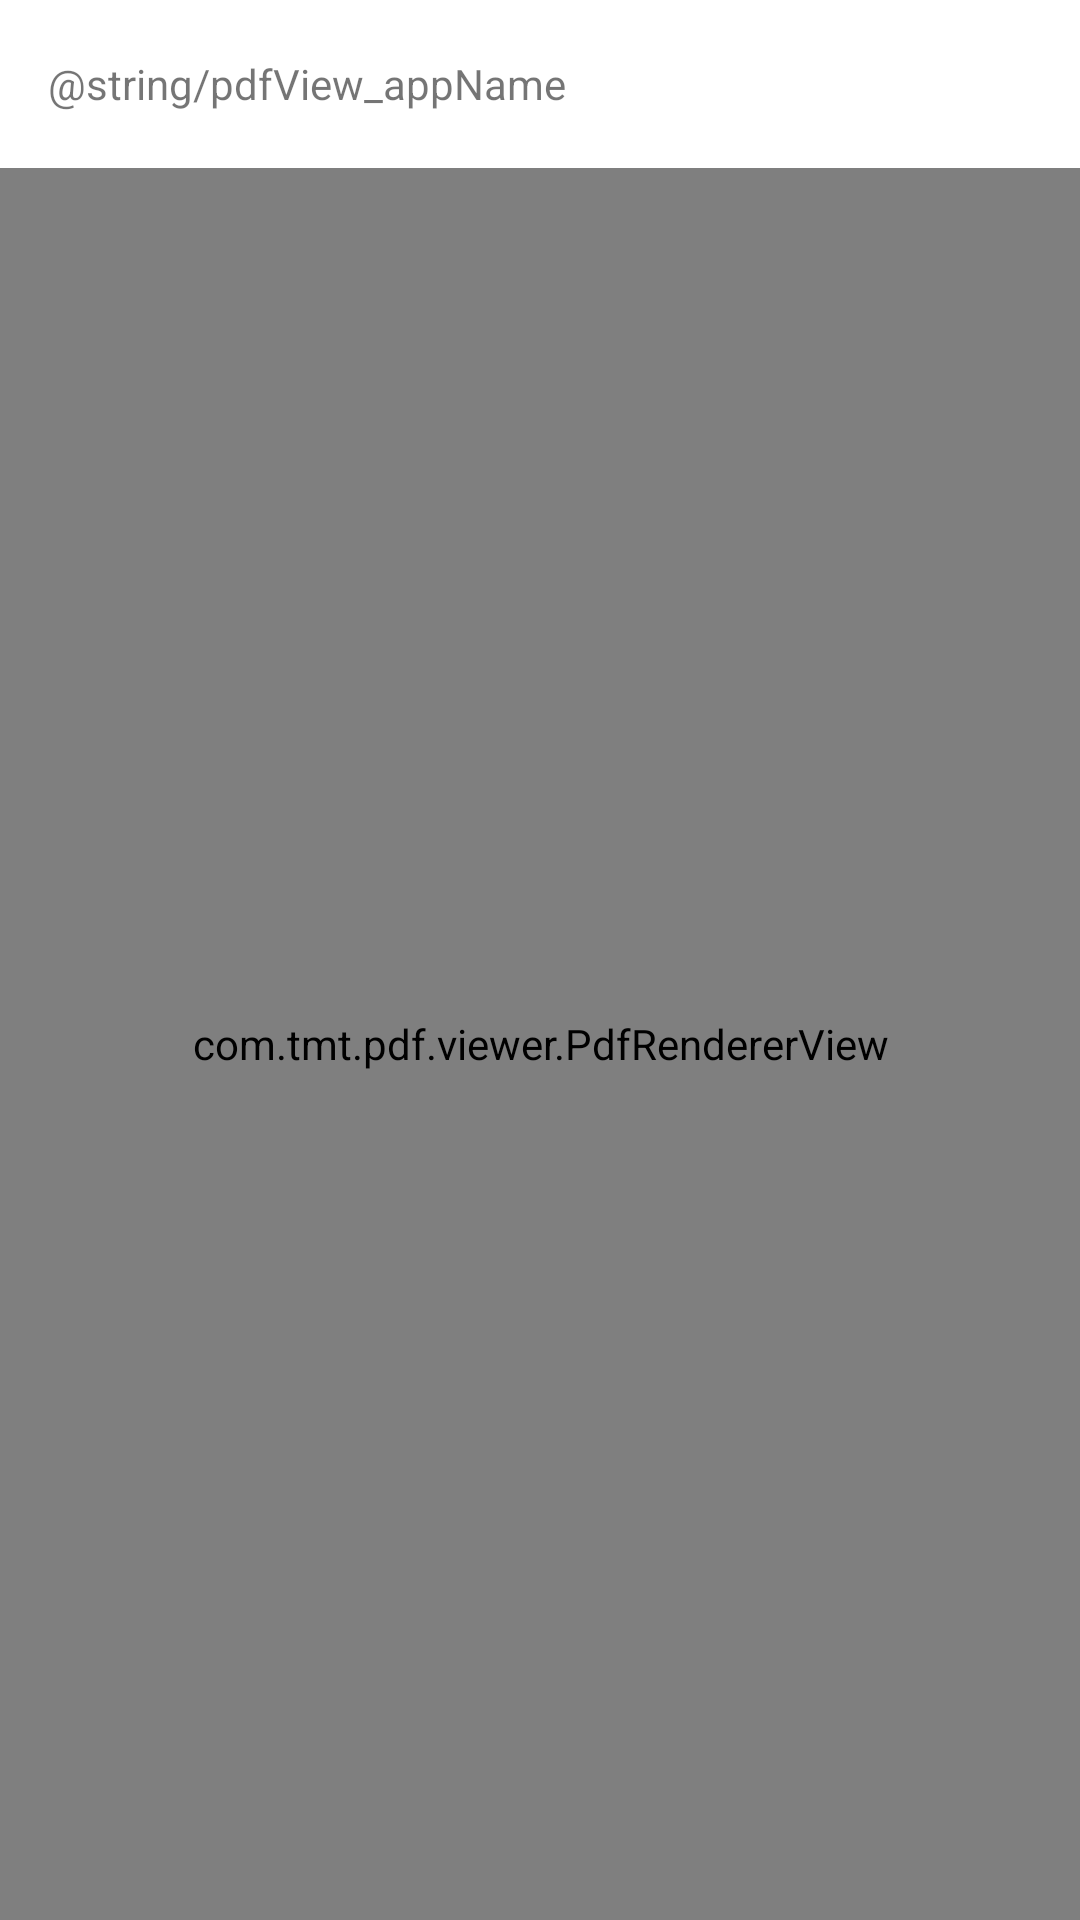

The Android layout XML behind this screen, and the referenced resources:
<!-- AndroidManifest.xml: fallback theme Theme.MaterialComponents.DayNight.NoActionBar -->
<!-- res/layout/activity_pdf_viewer.xml -->
<?xml version="1.0" encoding="utf-8"?>
<LinearLayout xmlns:android="http://schemas.android.com/apk/res/android"
    xmlns:app="http://schemas.android.com/apk/res-auto"
    xmlns:tools="http://schemas.android.com/tools"
    android:layout_width="match_parent"
    android:id="@+id/parentLayout"
    android:layout_height="match_parent"
    android:orientation="vertical"
    tools:context=".PdfViewerActivity">

    <androidx.appcompat.widget.Toolbar
        android:id="@+id/my_toolbar"
        android:layout_width="match_parent"
        android:layout_height="?attr/actionBarSize"
        android:elevation="4dp"
        app:titleTextColor="@color/design_default_color_on_primary">

        <TextView
            android:id="@+id/tvAppBarTitle"
            android:layout_width="wrap_content"
            android:layout_height="wrap_content"
            android:clickable="false"
            android:focusable="false"
            android:longClickable="false"
            android:text="@string/pdfView_appName" />

    </androidx.appcompat.widget.Toolbar>

    <FrameLayout
        android:id="@+id/mainLayout"
        android:layout_width="match_parent"
        android:layout_height="match_parent">

        <com.tmt.pdf.viewer.PdfRendererView
            android:id="@+id/pdfView"
            android:layout_width="match_parent"
            android:layout_height="match_parent"
            app:pdfView_divider="@drawable/pdf_viewer_divider"
            app:pdfView_engine="internal"
            app:pdfView_showDivider="false" />

        <ProgressBar
            android:layout_height="wrap_content"
            android:layout_width="wrap_content"
            android:layout_gravity="center"
            android:indeterminateDrawable="@drawable/pdf_viewer_progress_circle"
            android:id="@+id/progressBar"
            android:interpolator="@android:anim/accelerate_decelerate_interpolator"
            android:visibility="gone" />

    </FrameLayout>
</LinearLayout>
<!-- resources referenced by this layout -->
<resources>

</resources>
